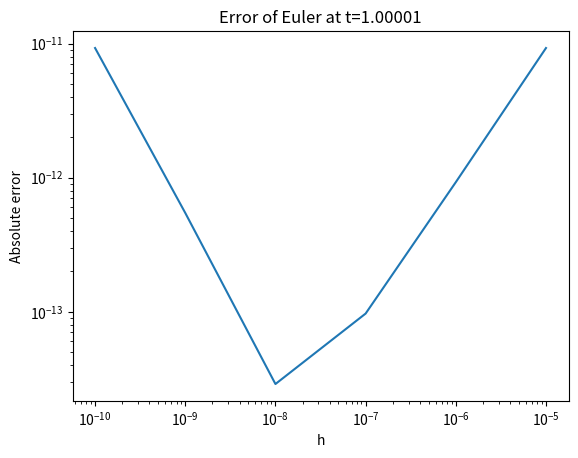

The script that saved this image:
import matplotlib.pyplot as plt
import numpy as np

def exp_euler(y0, yp, ts, h):
    ys = [y0]
    for i in range(1, len(ts)):
        yi = ys[i-1]
        ys.append(yi + h*yp(ts[i-1], yi))
    return ys

def f(t, y):
    return (1 + t) / (1 + y)

def y(t):
    return np.sqrt(t**2 + 2*t + 6) - 1

def p2():
    y0 = 2
    a, b = 1, 2
    h = 0.5
    ts = np.arange(a, b + h, h)
    y_appx = exp_euler(y0, f, ts, h)
    y_exact = y(ts)

    y_err = abs(y_appx - y_exact)
    print("The maximum error for this approximation is:", max(y_err))

    plt.plot(ts, y_appx, 'r-', label="Explicit Euler")
    plt.plot(ts, y_exact, 'b-', label="Exact")
    plt.title("Explicit Euler vs Analytic solution to IVP")
    plt.xlabel("t")
    plt.ylabel("y(t)")
    plt.legend()
    plt.savefig("hw2_p2b1.pdf")
    plt.show()

    plt.plot(ts, y_err)
    plt.title("Error of Euler Approx.")
    plt.xlabel("t")
    plt.ylabel("Absolute error")
    plt.savefig("hw2_p2b2.pdf")
    plt.show()

    return

def p3():
    y0 = 2
    a = 1
    hs = 10**np.linspace(-10, -5, 6)
    errs = []
    for h in hs:
        ts = np.arange(a, 1 + 1e-5, h)
        #print("h =", h)
        #print(ts)
        y_real = y(ts[-1])

        y_appx = exp_euler(y0, f, ts, h)[-1]
        errs.append(abs(y_real - y_appx))
    
    plt.loglog(hs, errs)
    plt.title("Error of Euler at t=1.00001")
    plt.xlabel("h")
    plt.ylabel("Absolute error")
    plt.savefig("hw2_p3.pdf")
    plt.show()
    return


if __name__ == '__main__':
    p3()